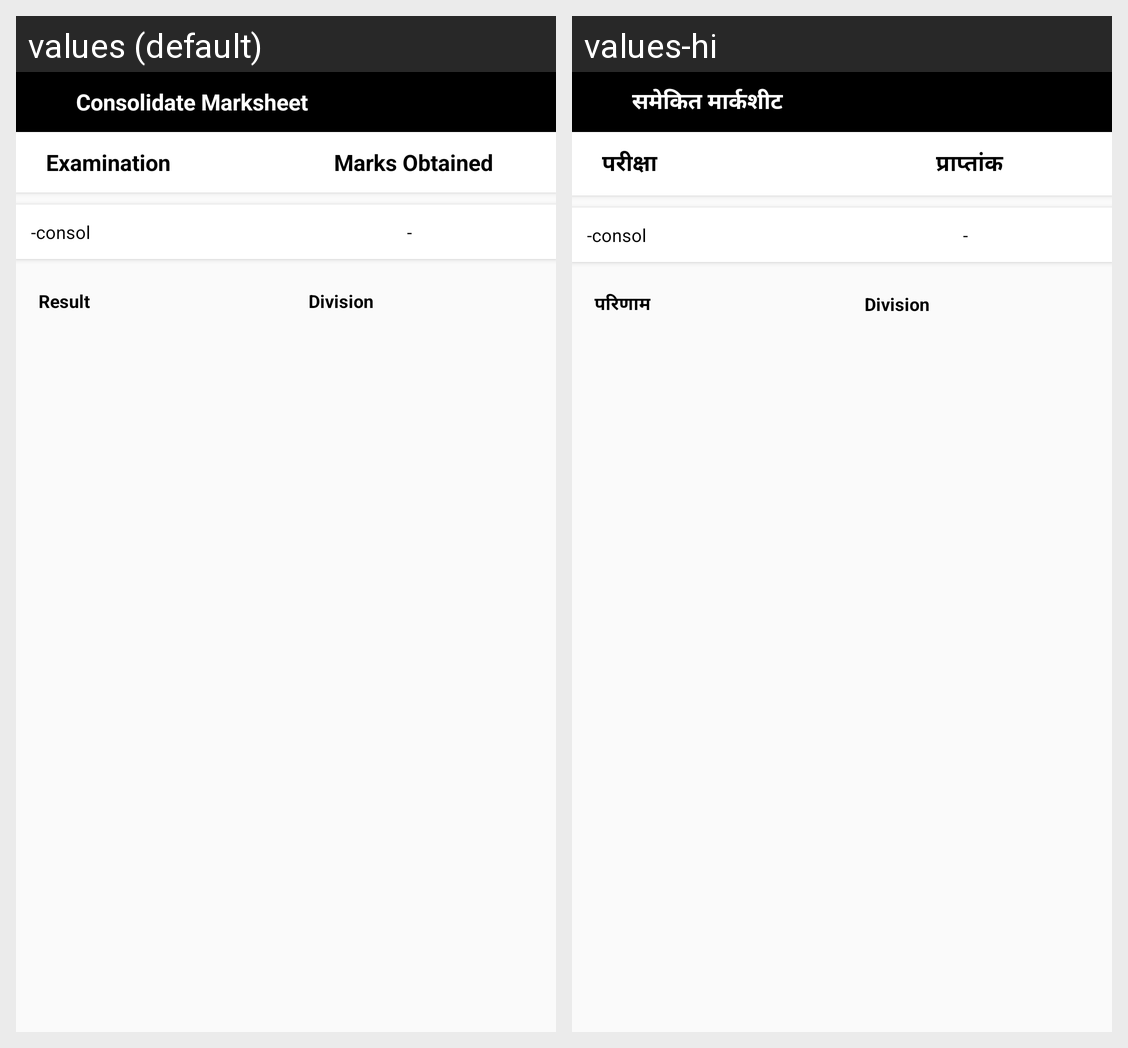

This grid shows one Android layout under two languages. Give, for every string resource on the screen, its name, the default text and each shown locale's text.
Android screen res/layout/consolidate_detail_dialog.xml rendered under 2 locales, left to right: values (default), values-hi. Device: Nexus 5 (rendered at 1080×1920; each locale shown at half size, 540×960, under a caption strip naming it); theme AppTheme.
Strings drawn on this screen, with the default value and each locale's value (text and hints the layout hard-codes, and strings that could not be matched under every locale, appear in the picture but are not listed):

consolidate
  values: Consolidate Marksheet
  values-hi: समेकित मार्कशीट

exam
  values: Examination
  values-hi: परीक्षा

MarksObtained
  values: Marks Obtained
  values-hi: प्राप्तांक

result
  values: Result
  values-hi: परिणाम

division
  values: Division
  values-hi: Division  [not translated; the default value is used]
